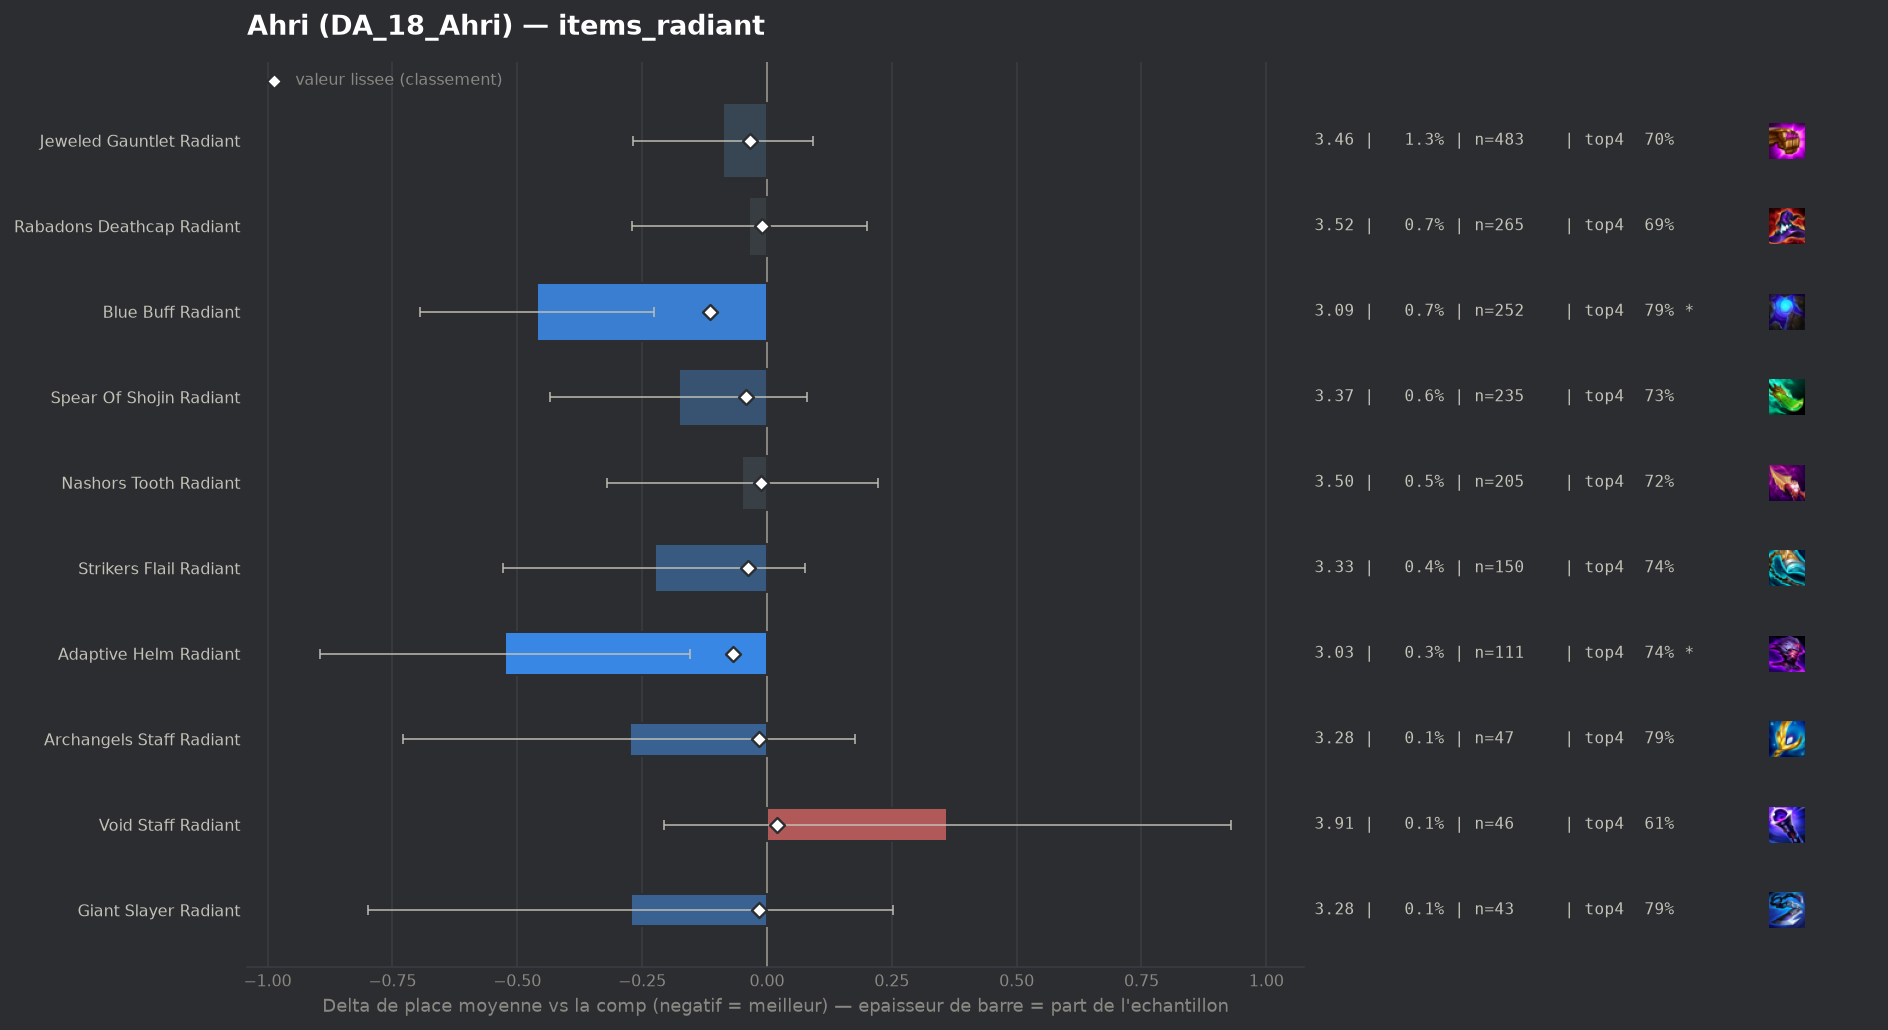

Values plotted in this chart, from the file beside it:
group, label, n, share, avg_place, shrunk_avg, score, d_avg, d_avg_pess, impact, d_top4, win, top2, top4, sd, z, p, significant
populaire, Blue Buff Radiant, 252, 0.006675, 3.091, 3.437, -0.115, -0.461, -0.226, 0.0008, 0.1086, 0.2619, 0.4365, 0.7897, 1.891, -3.85, 0.00012, True
populaire, Adaptive Helm Radiant, 111, 0.00294, 3.027, 3.485, -0.067, -0.525, -0.155, 0.0002, 0.0577, 0.2883, 0.5225, 0.7387, 1.984, -2.78, 0.00538, True
populaire, Spear Of Shojin Radiant, 235, 0.006225, 3.374, 3.51, -0.042, -0.177, 0.0, 0.0003, 0.0509, 0.2, 0.4128, 0.7319, 2.007, -1.35, 0.1767, False
populaire, Strikers Flail Radiant, 150, 0.003973, 3.327, 3.515, -0.037, -0.225, 0.0, 0.0001, 0.0589, 0.2, 0.3933, 0.74, 1.885, -1.46, 0.1442, False
populaire, Jeweled Gauntlet Radiant, 483, 0.01279, 3.464, 3.518, -0.034, -0.088, 0.0, 0.0004, 0.0167, 0.1925, 0.3913, 0.6977, 2.02, -0.95, 0.3405, False
populaire, Archangels Staff Radiant, 47, 0.001245, 3.277, 3.536, -0.016, -0.275, 0.0, 0.0, 0.1062, 0.1277, 0.3404, 0.7872, 1.58, -1.19, 0.2328, False
populaire, Giant Slayer Radiant, 43, 0.001139, 3.279, 3.537, -0.015, -0.273, 0.0, 0.0, 0.1096, 0.2558, 0.3023, 0.7907, 1.756, -1.02, 0.3087, False
populaire, Nashors Tooth Radiant, 205, 0.00543, 3.502, 3.541, -0.011, -0.049, 0.0, 0.0001, 0.036, 0.2195, 0.3463, 0.7171, 1.975, -0.36, 0.7205, False
populaire, Rabadons Deathcap Radiant, 265, 0.007019, 3.517, 3.543, -0.009, -0.035, 0.0, 0.0001, 0.0095, 0.1925, 0.3509, 0.6906, 1.95, -0.29, 0.7714, False
populaire, Void Staff Radiant, 46, 0.001218, 3.913, 3.573, 0.021, 0.361, 0.0, -0.0, -0.0724, 0.1304, 0.2609, 0.6087, 1.965, 1.25, 0.213, False
